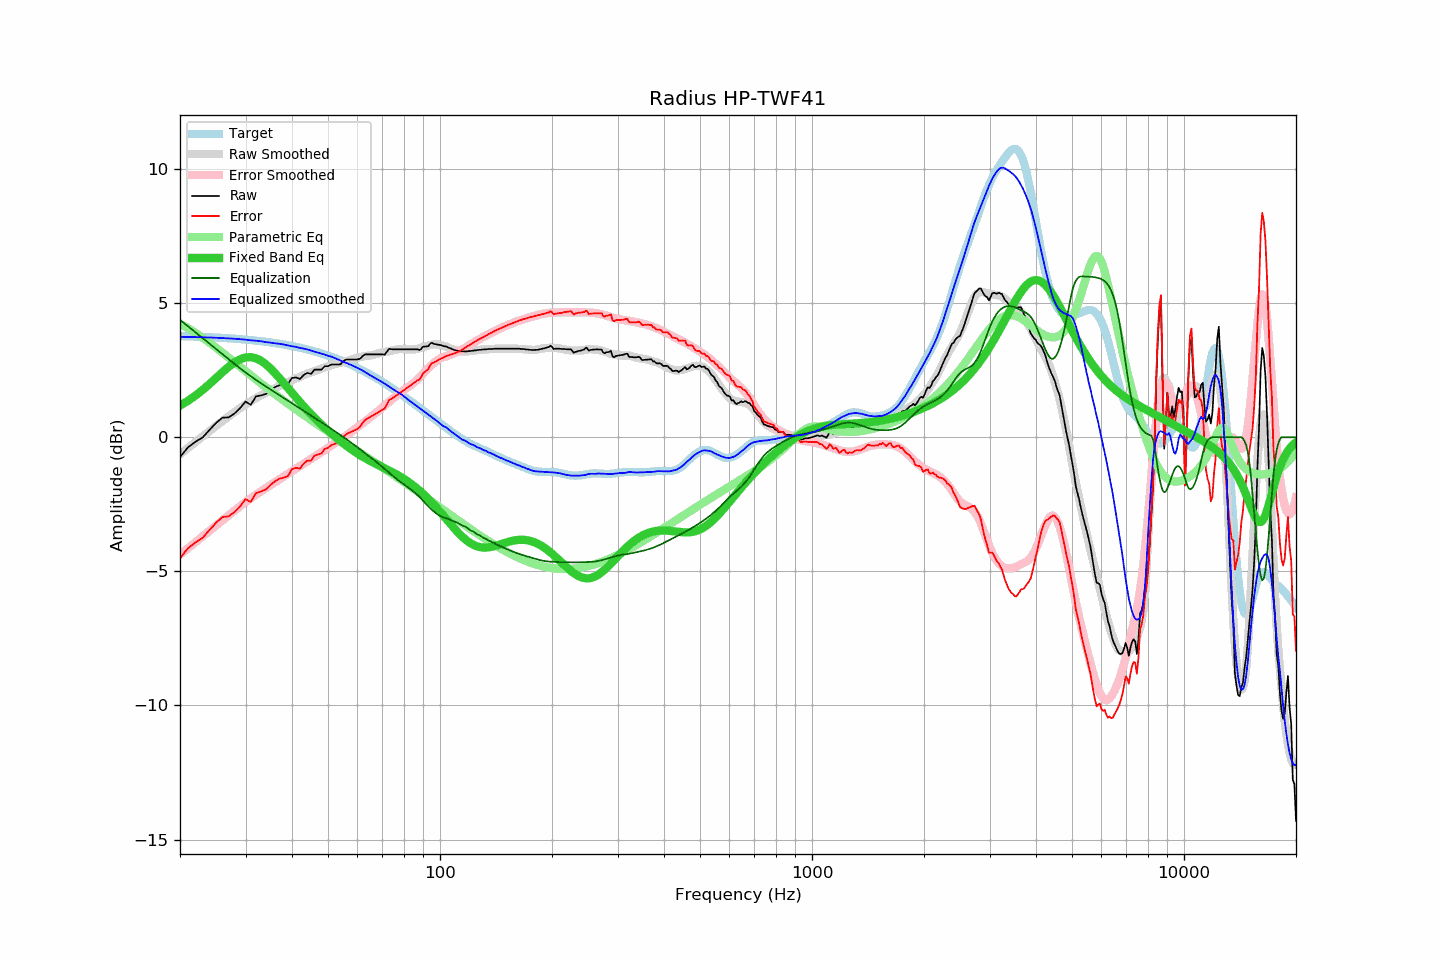

Source data for this figure (header and first rows):
frequency, raw, error, smoothed, error_smoothed, equalization, parametric_eq, equalized_raw, equalized_smoothed, target
20, -0.74, -4.51, -0.63, -4.38, 4.38, 1.18, 3.64, 3.74, 3.77
21, -0.38, -4.14, -0.40, -4.14, 4.14, 1.36, 3.76, 3.74, 3.76
22, -0.17, -3.92, -0.18, -3.92, 3.92, 1.55, 3.75, 3.74, 3.75
23, -0.01, -3.75, 0.03, -3.70, 3.70, 1.76, 3.69, 3.73, 3.74
24, 0.27, -3.46, 0.23, -3.49, 3.49, 1.98, 3.76, 3.72, 3.73
25, 0.53, -3.19, 0.42, -3.29, 3.29, 2.21, 3.82, 3.71, 3.72
26, 0.73, -2.97, 0.60, -3.10, 3.10, 2.42, 3.83, 3.70, 3.70
27, 0.74, -2.95, 0.77, -2.91, 2.91, 2.62, 3.65, 3.69, 3.69
28, 0.88, -2.79, 0.93, -2.74, 2.74, 2.79, 3.62, 3.67, 3.68
29, 1.08, -2.58, 1.08, -2.57, 2.57, 2.91, 3.65, 3.66, 3.66
30, 1.33, -2.31, 1.23, -2.42, 2.42, 2.98, 3.75, 3.64, 3.64
31, 1.21, -2.41, 1.34, -2.27, 2.27, 2.99, 3.48, 3.61, 3.62
32, 1.52, -2.08, 1.46, -2.14, 2.14, 2.95, 3.66, 3.60, 3.60
33, 1.56, -2.02, 1.56, -2.02, 2.02, 2.85, 3.58, 3.58, 3.58
34, 1.61, -1.95, 1.65, -1.90, 1.90, 2.72, 3.51, 3.55, 3.56
35, 1.75, -1.79, 1.74, -1.78, 1.78, 2.57, 3.53, 3.53, 3.54
36, 1.87, -1.64, 1.83, -1.67, 1.67, 2.39, 3.54, 3.50, 3.51
37, 1.94, -1.55, 1.92, -1.57, 1.57, 2.21, 3.51, 3.49, 3.49
38, 1.95, -1.51, 1.99, -1.47, 1.47, 2.02, 3.42, 3.46, 3.46
39, 1.98, -1.45, 2.06, -1.37, 1.37, 1.83, 3.35, 3.42, 3.43
40, 2.21, -1.19, 2.12, -1.27, 1.27, 1.65, 3.48, 3.39, 3.40
41, 2.23, -1.14, 2.20, -1.17, 1.17, 1.48, 3.40, 3.37, 3.37
42, 2.17, -1.17, 2.25, -1.08, 1.08, 1.31, 3.25, 3.33, 3.34
43, 2.32, -0.99, 2.32, -0.99, 0.99, 1.15, 3.31, 3.31, 3.31
44, 2.40, -0.87, 2.38, -0.90, 0.90, 1.00, 3.30, 3.27, 3.27
45, 2.36, -0.88, 2.42, -0.81, 0.81, 0.86, 3.17, 3.23, 3.24
46, 2.52, -0.68, 2.47, -0.73, 0.73, 0.72, 3.25, 3.19, 3.20
47, 2.52, -0.64, 2.51, -0.64, 0.64, 0.60, 3.16, 3.16, 3.16
48, 2.52, -0.60, 2.56, -0.56, 0.56, 0.47, 3.08, 3.12, 3.13
49, 2.65, -0.43, 2.61, -0.48, 0.48, 0.36, 3.13, 3.08, 3.09
50, 2.65, -0.39, 2.64, -0.40, 0.40, 0.25, 3.05, 3.04, 3.04
51, 2.71, -0.29, 2.69, -0.32, 0.32, 0.14, 3.03, 3.00, 3.00
52, 2.71, -0.25, 2.72, -0.24, 0.24, 0.04, 2.95, 2.96, 2.96
53, 2.71, -0.21, 2.75, -0.16, 0.16, -0.05, 2.87, 2.91, 2.92
54, 2.72, -0.15, 2.78, -0.08, 0.08, -0.14, 2.81, 2.86, 2.87
55, 2.84, 0.01, 2.81, -0.01, 0.01, -0.23, 2.85, 2.82, 2.83
56, 2.90, 0.12, 2.84, 0.07, -0.07, -0.31, 2.83, 2.77, 2.78
57, 2.90, 0.17, 2.87, 0.15, -0.15, -0.39, 2.75, 2.73, 2.73
58, 2.90, 0.22, 2.91, 0.23, -0.23, -0.47, 2.68, 2.68, 2.69
59, 2.90, 0.26, 2.93, 0.30, -0.30, -0.54, 2.60, 2.63, 2.64
60, 2.90, 0.31, 2.96, 0.38, -0.38, -0.60, 2.52, 2.59, 2.59
61, 2.93, 0.39, 2.99, 0.45, -0.45, -0.67, 2.48, 2.54, 2.54
62, 3.03, 0.54, 3.01, 0.53, -0.53, -0.73, 2.50, 2.48, 2.49
63, 3.09, 0.66, 3.02, 0.60, -0.60, -0.78, 2.49, 2.42, 2.44
64, 3.09, 0.71, 3.04, 0.67, -0.67, -0.84, 2.42, 2.37, 2.38
65, 3.09, 0.76, 3.05, 0.74, -0.74, -0.89, 2.35, 2.31, 2.33
66, 3.09, 0.81, 3.07, 0.81, -0.81, -0.94, 2.28, 2.26, 2.28
67, 3.09, 0.86, 3.10, 0.89, -0.89, -0.98, 2.20, 2.21, 2.23
68, 3.09, 0.92, 3.12, 0.96, -0.96, -1.03, 2.13, 2.16, 2.17
69, 3.09, 0.97, 3.14, 1.04, -1.04, -1.07, 2.06, 2.11, 2.12
70, 3.09, 1.03, 3.16, 1.11, -1.11, -1.11, 1.98, 2.05, 2.07
71, 3.08, 1.07, 3.18, 1.18, -1.18, -1.16, 1.90, 2.00, 2.01
72, 3.19, 1.23, 3.19, 1.25, -1.25, -1.20, 1.94, 1.94, 1.96
73, 3.30, 1.40, 3.21, 1.32, -1.32, -1.24, 1.98, 1.88, 1.90
74, 3.28, 1.43, 3.23, 1.39, -1.39, -1.28, 1.89, 1.83, 1.85
75, 3.28, 1.49, 3.25, 1.46, -1.46, -1.33, 1.82, 1.78, 1.79
76, 3.28, 1.54, 3.26, 1.53, -1.53, -1.37, 1.75, 1.73, 1.74
77, 3.28, 1.59, 3.28, 1.59, -1.59, -1.41, 1.69, 1.68, 1.69
78, 3.28, 1.65, 3.29, 1.65, -1.65, -1.46, 1.63, 1.64, 1.63
79, 3.28, 1.70, 3.29, 1.71, -1.71, -1.51, 1.57, 1.59, 1.58
... 553 more rows
